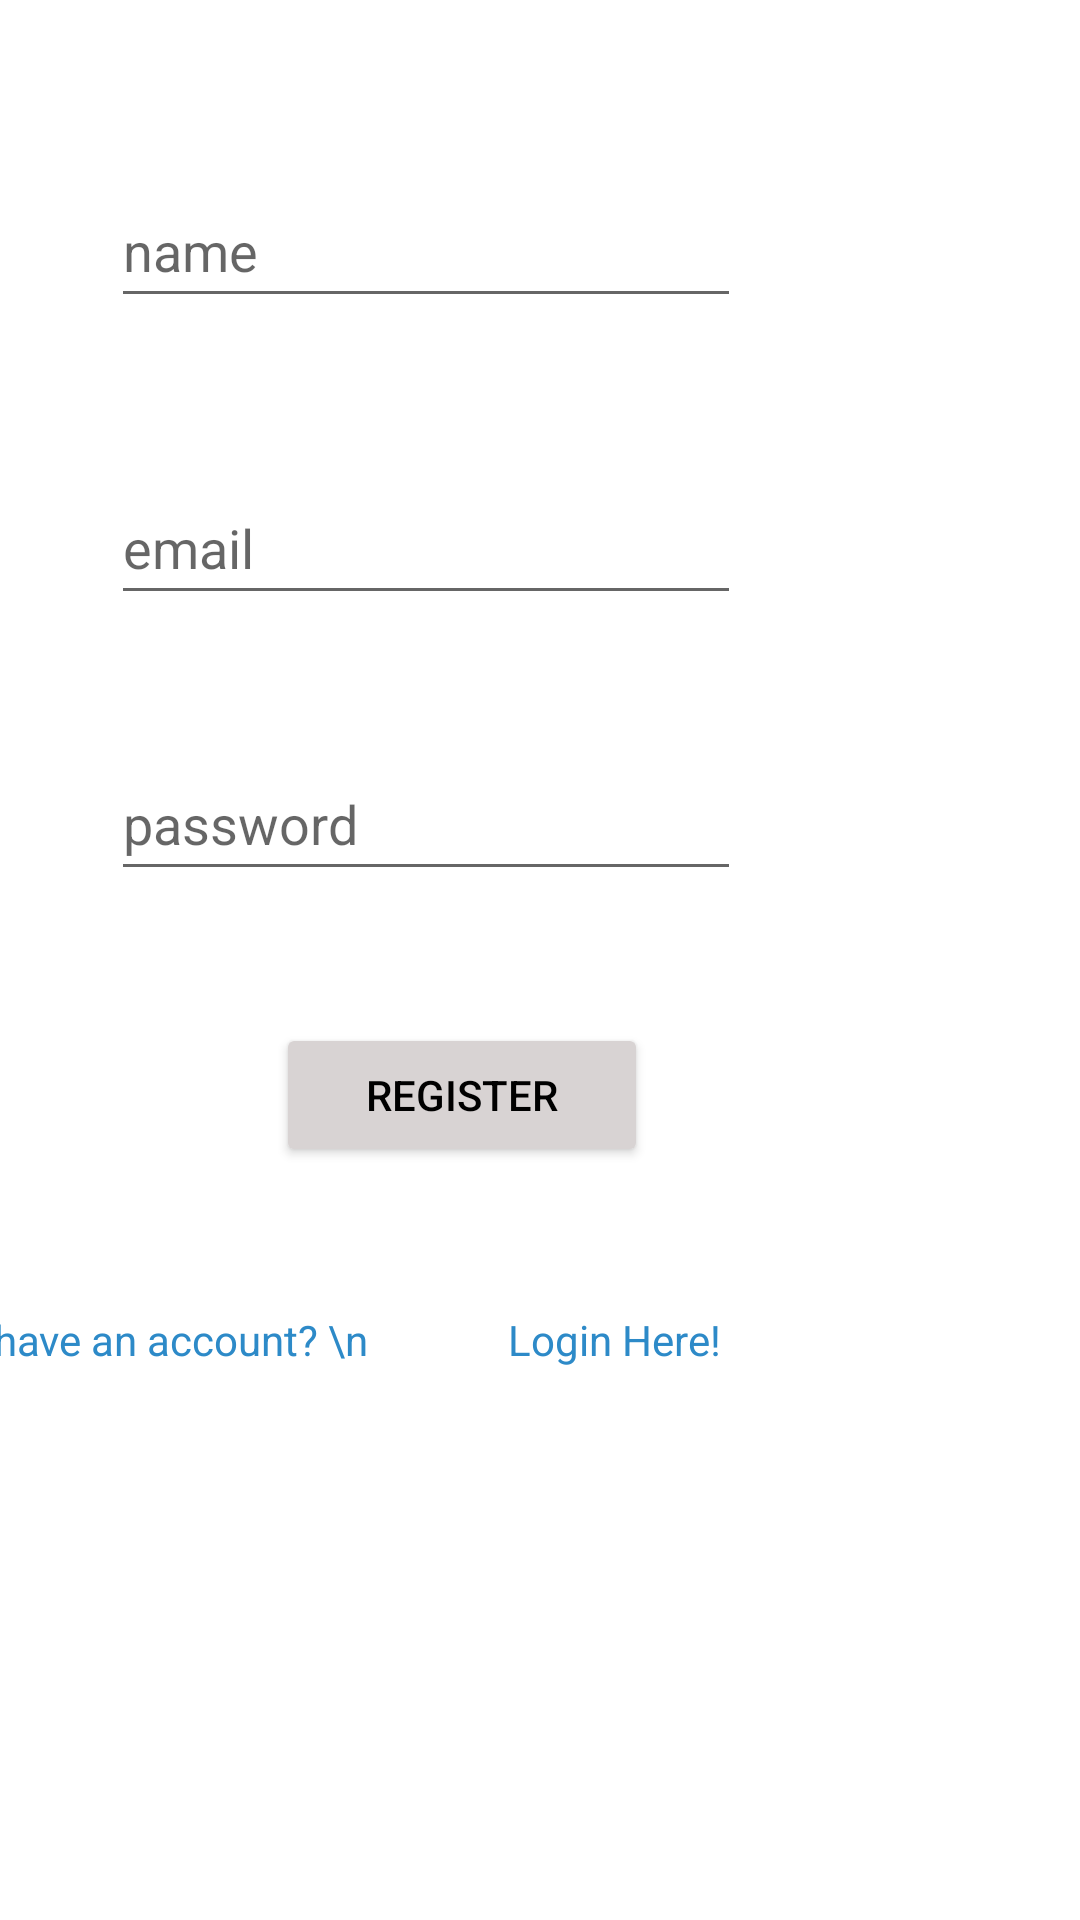

Layout XML and referenced resources for this Android screen:
<!-- AndroidManifest.xml: application theme Theme.Jmart_android -->
<!-- res/layout/activity_register.xml -->
<?xml version="1.0" encoding="utf-8"?>
<androidx.constraintlayout.widget.ConstraintLayout xmlns:android="http://schemas.android.com/apk/res/android"
    xmlns:app="http://schemas.android.com/apk/res-auto"
    xmlns:tools="http://schemas.android.com/tools"
    android:layout_width="match_parent"
    android:layout_height="match_parent"
    tools:context=".RegisterActivity">

    <EditText
        android:id="@+id/etEmail"
        android:layout_width="wrap_content"
        android:layout_height="wrap_content"
        android:layout_marginEnd="113dp"
        android:layout_marginBottom="44dp"
        android:ems="10"
        android:hint="email"
        android:inputType="textEmailAddress"
        android:minHeight="48dp"
        app:layout_constraintBottom_toTopOf="@+id/etPassword"
        app:layout_constraintEnd_toEndOf="parent"
        tools:ignore="MissingConstraints" />

    <EditText
        android:id="@+id/etName"
        android:layout_width="wrap_content"
        android:layout_height="wrap_content"
        android:layout_marginEnd="113dp"
        android:layout_marginBottom="51dp"
        android:ems="10"
        android:hint="name"
        android:inputType="textPersonName"
        android:minHeight="48dp"
        app:layout_constraintBottom_toTopOf="@+id/etEmail"
        app:layout_constraintEnd_toEndOf="parent" />

    <EditText
        android:id="@+id/etPassword"
        android:layout_width="wrap_content"
        android:layout_height="wrap_content"
        android:layout_marginEnd="113dp"
        android:layout_marginBottom="44dp"
        android:ems="10"
        android:hint="password"
        android:inputType="textPassword"
        android:minHeight="48dp"
        app:layout_constraintBottom_toTopOf="@+id/btnRegister"
        app:layout_constraintEnd_toEndOf="parent" />

    <Button
        android:id="@+id/btnRegister"
        android:layout_width="124dp"
        android:layout_height="48dp"
        android:layout_marginEnd="144dp"
        android:layout_marginBottom="251dp"
        android:backgroundTint="#D8D3D3"
        android:text="REGISTER"
        android:textColor="@color/black"
        app:layout_constraintBottom_toBottomOf="parent"
        app:layout_constraintEnd_toEndOf="parent"/>

    <TextView
        android:id="@+id/tv_loginHere"
        android:layout_width="wrap_content"
        android:layout_height="wrap_content"
        android:layout_marginEnd="120dp"
        android:layout_marginBottom="184dp"
        android:text="Already have an account? \n              Login Here!"
        android:textColor="#2D8AC8"
        app:layout_constraintBottom_toBottomOf="parent"
        app:layout_constraintEnd_toEndOf="parent" />
</androidx.constraintlayout.widget.ConstraintLayout>
<!-- resources referenced by this layout -->
<resources>
  <color name="black">#FF000000</color>
  <style name="Theme.Jmart_android" parent="Theme.MaterialComponents.DayNight.DarkActionBar">
          
          <item name="colorPrimary">@color/purple_500</item>
          <item name="colorPrimaryVariant">@color/purple_700</item>
          <item name="colorOnPrimary">@color/white</item>
          
          <item name="colorSecondary">@color/teal_200</item>
          <item name="colorSecondaryVariant">@color/teal_700</item>
          <item name="colorOnSecondary">@color/black</item>
          
          <item name="android:statusBarColor" tools:targetApi="l">?attr/colorPrimaryVariant</item>
          
      </style>
  <color name="purple_500">#FF6200EE</color>
  <color name="purple_700">#FF3700B3</color>
  <color name="white">#FFFFFFFF</color>
  <color name="teal_200">#FF03DAC5</color>
  <color name="teal_700">#FF018786</color>
</resources>
